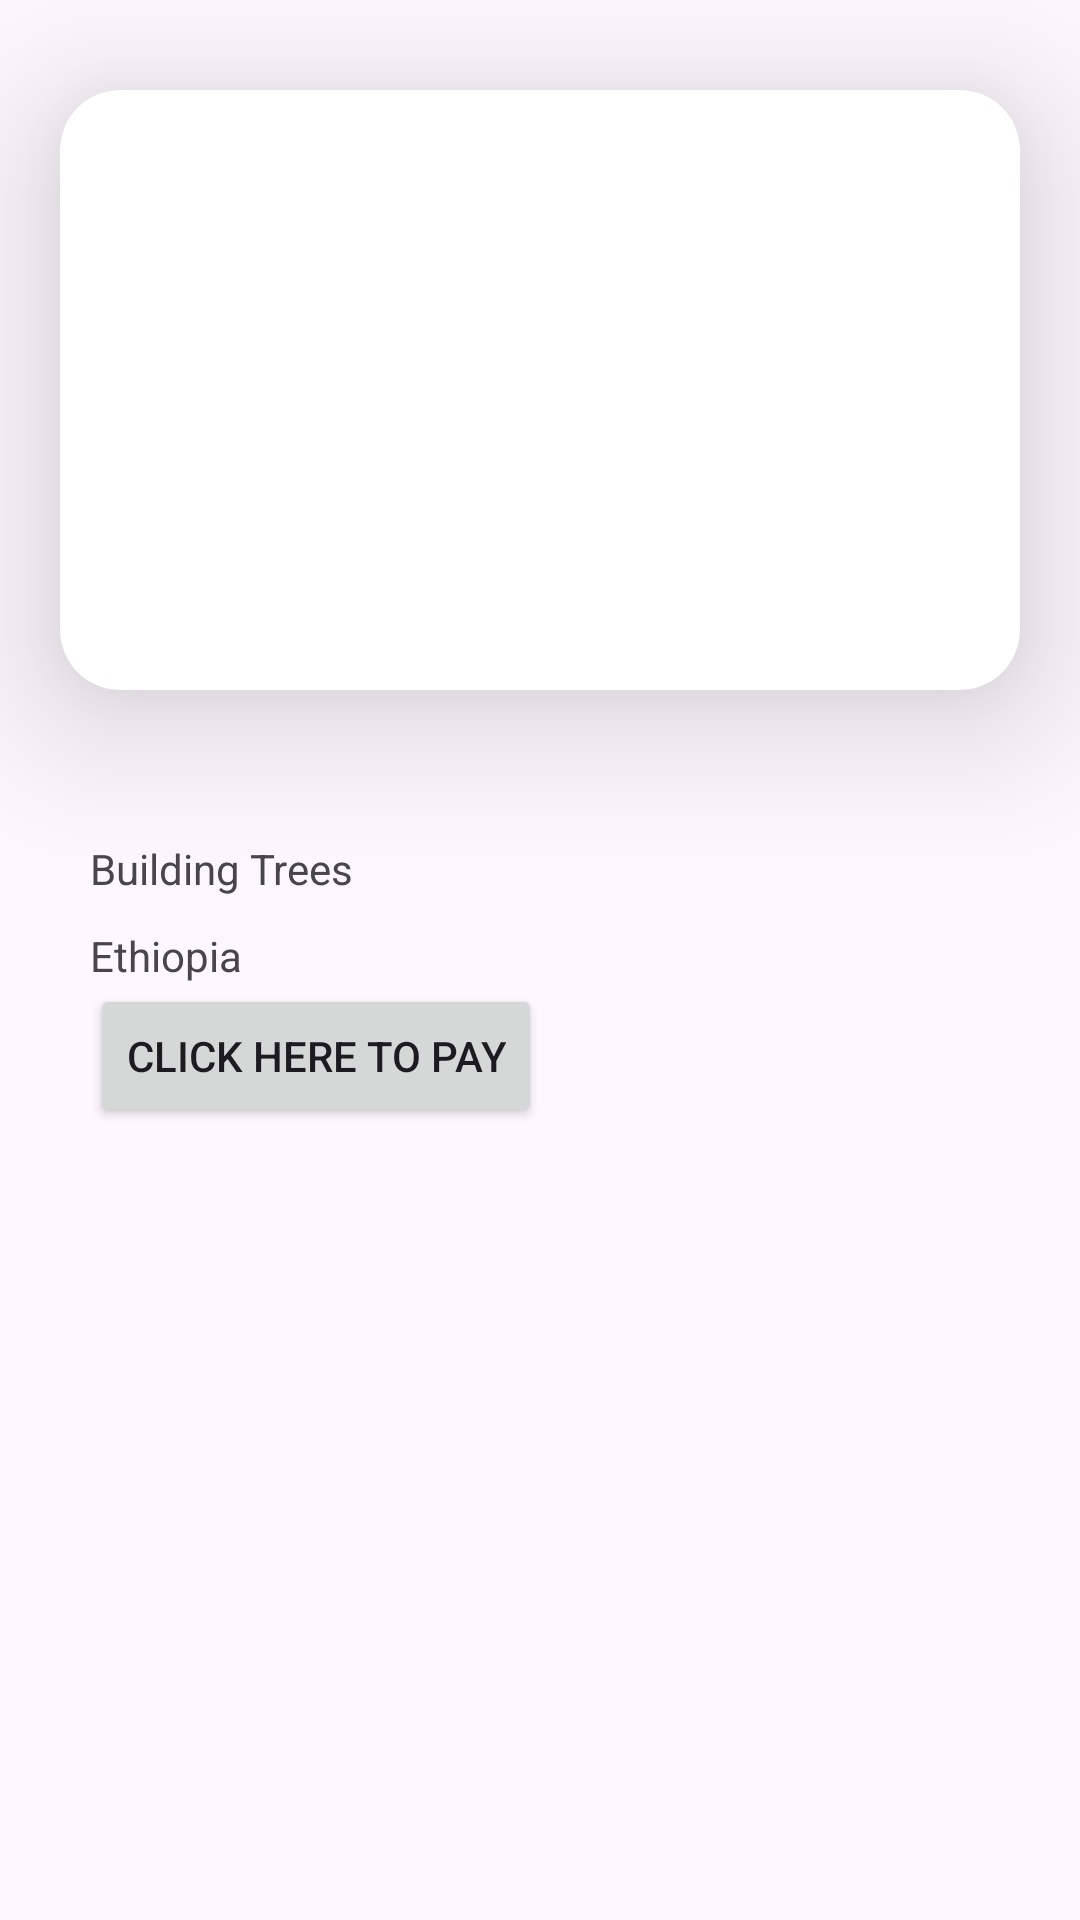

Layout XML and referenced resources for this Android screen:
<!-- AndroidManifest.xml: application theme Theme.Planetze -->
<!-- res/layout/activity_details.xml -->
<?xml version="1.0" encoding="utf-8"?>
<LinearLayout xmlns:android="http://schemas.android.com/apk/res/android"
    xmlns:app="http://schemas.android.com/apk/res-auto"
    android:layout_width="match_parent"
    android:layout_height="match_parent"
    android:fitsSystemWindows="true"
    android:orientation="vertical">

    <androidx.cardview.widget.CardView
        android:layout_width="320dp"
        android:layout_height="200dp"
        android:layout_marginStart="20dp"
        android:layout_marginEnd="30dp"


        android:layout_marginTop="30dp"
        app:cardElevation="30dp"
        app:cardCornerRadius="20dp">


        <ImageView
            android:id="@+id/detailImage"
            android:layout_width="320dp"
            android:layout_height="200dp"
            android:src="@drawable/ic_google" />

    </androidx.cardview.widget.CardView>

    <TextView
        android:id="@+id/detailDescription"
        android:layout_width="wrap_content"
        android:layout_height="wrap_content"
        android:layout_marginTop="50dp"
        android:layout_marginStart="30dp"
        android:text="Building Trees"
        />
    <TextView
        android:id="@+id/detailLocatoin"
        android:layout_width="wrap_content"
        android:layout_height="wrap_content"
        android:layout_marginTop="10dp"
        android:layout_marginStart="30dp"
        android:text="Ethiopia"
        />

    <Button
        android:id="@+id/button"
        android:layout_width="wrap_content"
        android:layout_height="wrap_content"
        android:layout_marginStart="30dp"

        android:text="Click Here to pay" />


</LinearLayout>
<!-- resources referenced by this layout -->
<resources>
  <style name="Theme.Planetze" parent="Base.Theme.Planetze" />
  <style name="Base.Theme.Planetze" parent="Theme.Material3.DayNight.NoActionBar">
          
          
          
  
          
          <item name="colorPrimary">@color/palette_turquoise</item>
          <item name="colorSecondary">@color/palette_light_blue</item>
          <item name="colorOnBackground">@color/palette_light_gray</item>
          <item name="colorSurface">@color/palette_black</item>
      </style>
  <color name="palette_turquoise">#009999</color>
  <color name="palette_light_blue">#a9bcd0</color>
  <color name="palette_light_gray">#d8dbe2</color>
  <color name="palette_black">#1b1b1e</color>
</resources>
